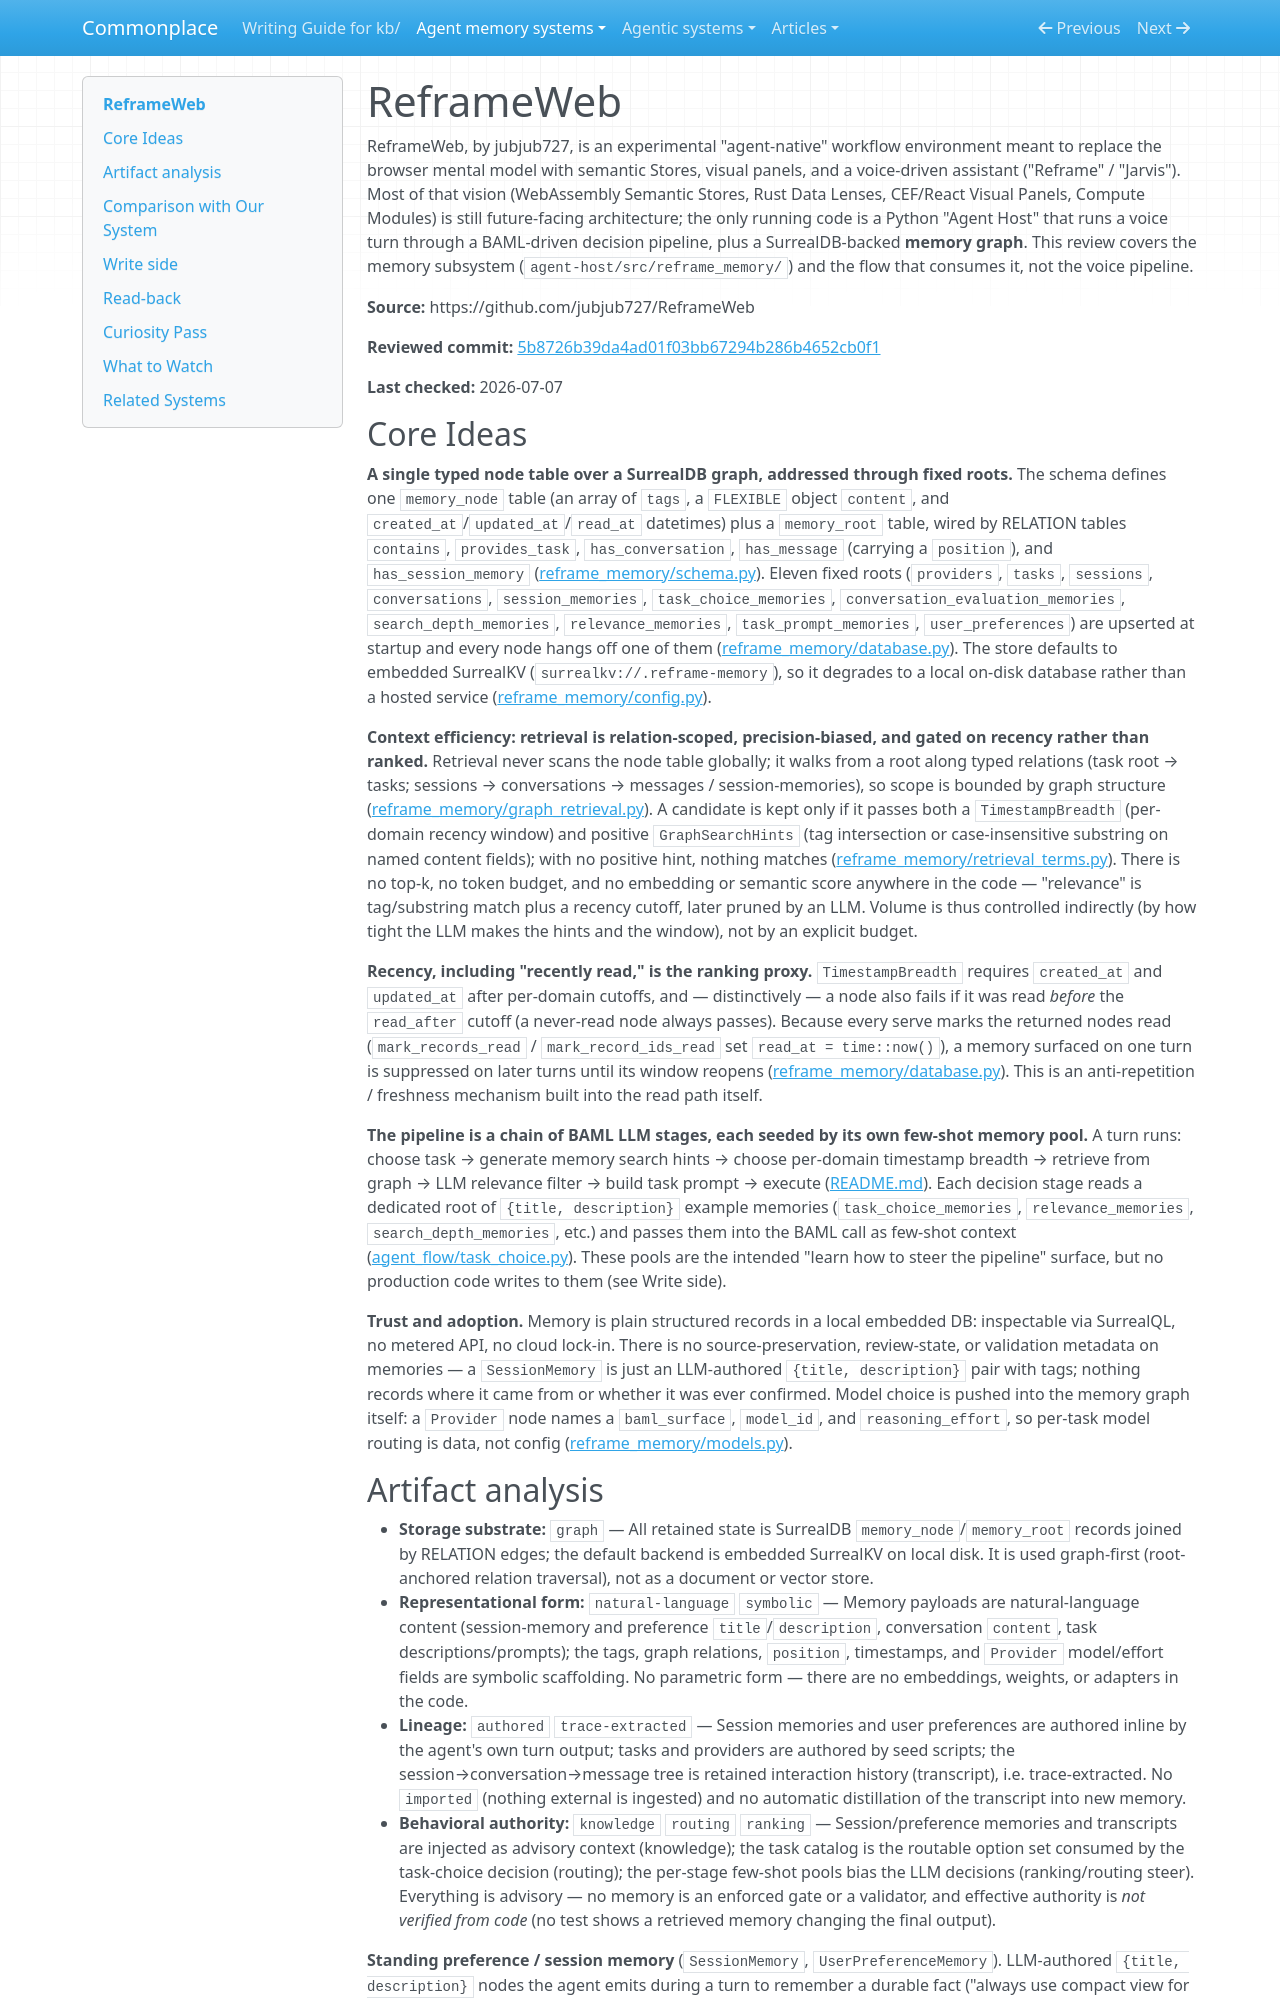

repository: zby/commonplace · page: agent-memory-systems/reviews/ReframeWeb/index.html · generator: mkdocs

---
description: "ReframeWeb review: SurrealDB graph memory for a voice agent; LLM-hinted tag/substring + recency-cutoff retrieval, per-turn push, agent-emitted preference memories, no curation"
type: agent-memory-systems/types/agent-memory-system-review.md
source-tier: code-grounded
last-checked: "2026-07-07"
---

# ReframeWeb

ReframeWeb, by jubjub727, is an experimental "agent-native" workflow environment meant to replace the browser mental model with semantic Stores, visual panels, and a voice-driven assistant ("Reframe" / "Jarvis"). Most of that vision (WebAssembly Semantic Stores, Rust Data Lenses, CEF/React Visual Panels, Compute Modules) is still future-facing architecture; the only running code is a Python "Agent Host" that runs a voice turn through a BAML-driven decision pipeline, plus a SurrealDB-backed **memory graph**. This review covers the memory subsystem (`agent-host/src/reframe_memory/`) and the flow that consumes it, not the voice pipeline.

**Source:** https://github.com/jubjub727/ReframeWeb

**Reviewed commit:** [5b8726b39da4ad01f03bb67294b286b4652cb0f1](https://github.com/jubjub727/ReframeWeb/commit/5b8726b39da4ad01f03bb67294b286b4652cb0f1)

**Last checked:** 2026-07-07

## Core Ideas

**A single typed node table over a SurrealDB graph, addressed through fixed roots.** The schema defines one `memory_node` table (an array of `tags`, a `FLEXIBLE` object `content`, and `created_at`/`updated_at`/`read_at` datetimes) plus a `memory_root` table, wired by RELATION tables `contains`, `provides_task`, `has_conversation`, `has_message` (carrying a `position`), and `has_session_memory` ([reframe_memory/schema.py](https://github.com/jubjub727/ReframeWeb/blob/5b8726b39da4ad01f03bb67294b286b4652cb0f1/agent-host/src/reframe_memory/schema.py)). Eleven fixed roots (`providers`, `tasks`, `sessions`, `conversations`, `session_memories`, `task_choice_memories`, `conversation_evaluation_memories`, `search_depth_memories`, `relevance_memories`, `task_prompt_memories`, `user_preferences`) are upserted at startup and every node hangs off one of them ([reframe_memory/database.py](https://github.com/jubjub727/ReframeWeb/blob/5b8726b39da4ad01f03bb67294b286b4652cb0f1/agent-host/src/reframe_memory/database.py)). The store defaults to embedded SurrealKV (`surrealkv://.reframe-memory`), so it degrades to a local on-disk database rather than a hosted service ([reframe_memory/config.py](https://github.com/jubjub727/ReframeWeb/blob/5b8726b39da4ad01f03bb67294b286b4652cb0f1/agent-host/src/reframe_memory/config.py)).

**Context efficiency: retrieval is relation-scoped, precision-biased, and gated on recency rather than ranked.** Retrieval never scans the node table globally; it walks from a root along typed relations (task root → tasks; sessions → conversations → messages / session-memories), so scope is bounded by graph structure ([reframe_memory/graph_retrieval.py](https://github.com/jubjub727/ReframeWeb/blob/5b8726b39da4ad01f03bb67294b286b4652cb0f1/agent-host/src/reframe_memory/graph_retrieval.py)). A candidate is kept only if it passes both a `TimestampBreadth` (per-domain recency window) and positive `GraphSearchHints` (tag intersection or case-insensitive substring on named content fields); with no positive hint, nothing matches ([reframe_memory/retrieval_terms.py](https://github.com/jubjub727/ReframeWeb/blob/5b8726b39da4ad01f03bb67294b286b4652cb0f1/agent-host/src/reframe_memory/retrieval_terms.py)). There is no top-k, no token budget, and no embedding or semantic score anywhere in the code — "relevance" is tag/substring match plus a recency cutoff, later pruned by an LLM. Volume is thus controlled indirectly (by how tight the LLM makes the hints and the window), not by an explicit budget.

**Recency, including "recently read," is the ranking proxy.** `TimestampBreadth` requires `created_at` and `updated_at` after per-domain cutoffs, and — distinctively — a node also fails if it was read *before* the `read_after` cutoff (a never-read node always passes). Because every serve marks the returned nodes read (`mark_records_read` / `mark_record_ids_read` set `read_at = time::now()`), a memory surfaced on one turn is suppressed on later turns until its window reopens ([reframe_memory/database.py](https://github.com/jubjub727/ReframeWeb/blob/5b8726b39da4ad01f03bb67294b286b4652cb0f1/agent-host/src/reframe_memory/database.py)). This is an anti-repetition / freshness mechanism built into the read path itself.

**The pipeline is a chain of BAML LLM stages, each seeded by its own few-shot memory pool.** A turn runs: choose task → generate memory search hints → choose per-domain timestamp breadth → retrieve from graph → LLM relevance filter → build task prompt → execute ([README.md](https://github.com/jubjub727/ReframeWeb/blob/5b8726b39da4ad01f03bb67294b286b4652cb0f1/README.md)). Each decision stage reads a dedicated root of `{title, description}` example memories (`task_choice_memories`, `relevance_memories`, `search_depth_memories`, etc.) and passes them into the BAML call as few-shot context ([agent_flow/task_choice.py](https://github.com/jubjub727/ReframeWeb/blob/5b8726b39da4ad01f03bb67294b286b4652cb0f1/agent-host/src/reframe_agent_host/agent_flow/task_choice.py)). These pools are the intended "learn how to steer the pipeline" surface, but no production code writes to them (see Write side).

**Trust and adoption.** Memory is plain structured records in a local embedded DB: inspectable via SurrealQL, no metered API, no cloud lock-in. There is no source-preservation, review-state, or validation metadata on memories — a `SessionMemory` is just an LLM-authored `{title, description}` pair with tags; nothing records where it came from or whether it was ever confirmed. Model choice is pushed into the memory graph itself: a `Provider` node names a `baml_surface`, `model_id`, and `reasoning_effort`, so per-task model routing is data, not config ([reframe_memory/models.py](https://github.com/jubjub727/ReframeWeb/blob/5b8726b39da4ad01f03bb67294b286b4652cb0f1/agent-host/src/reframe_memory/models.py)).
